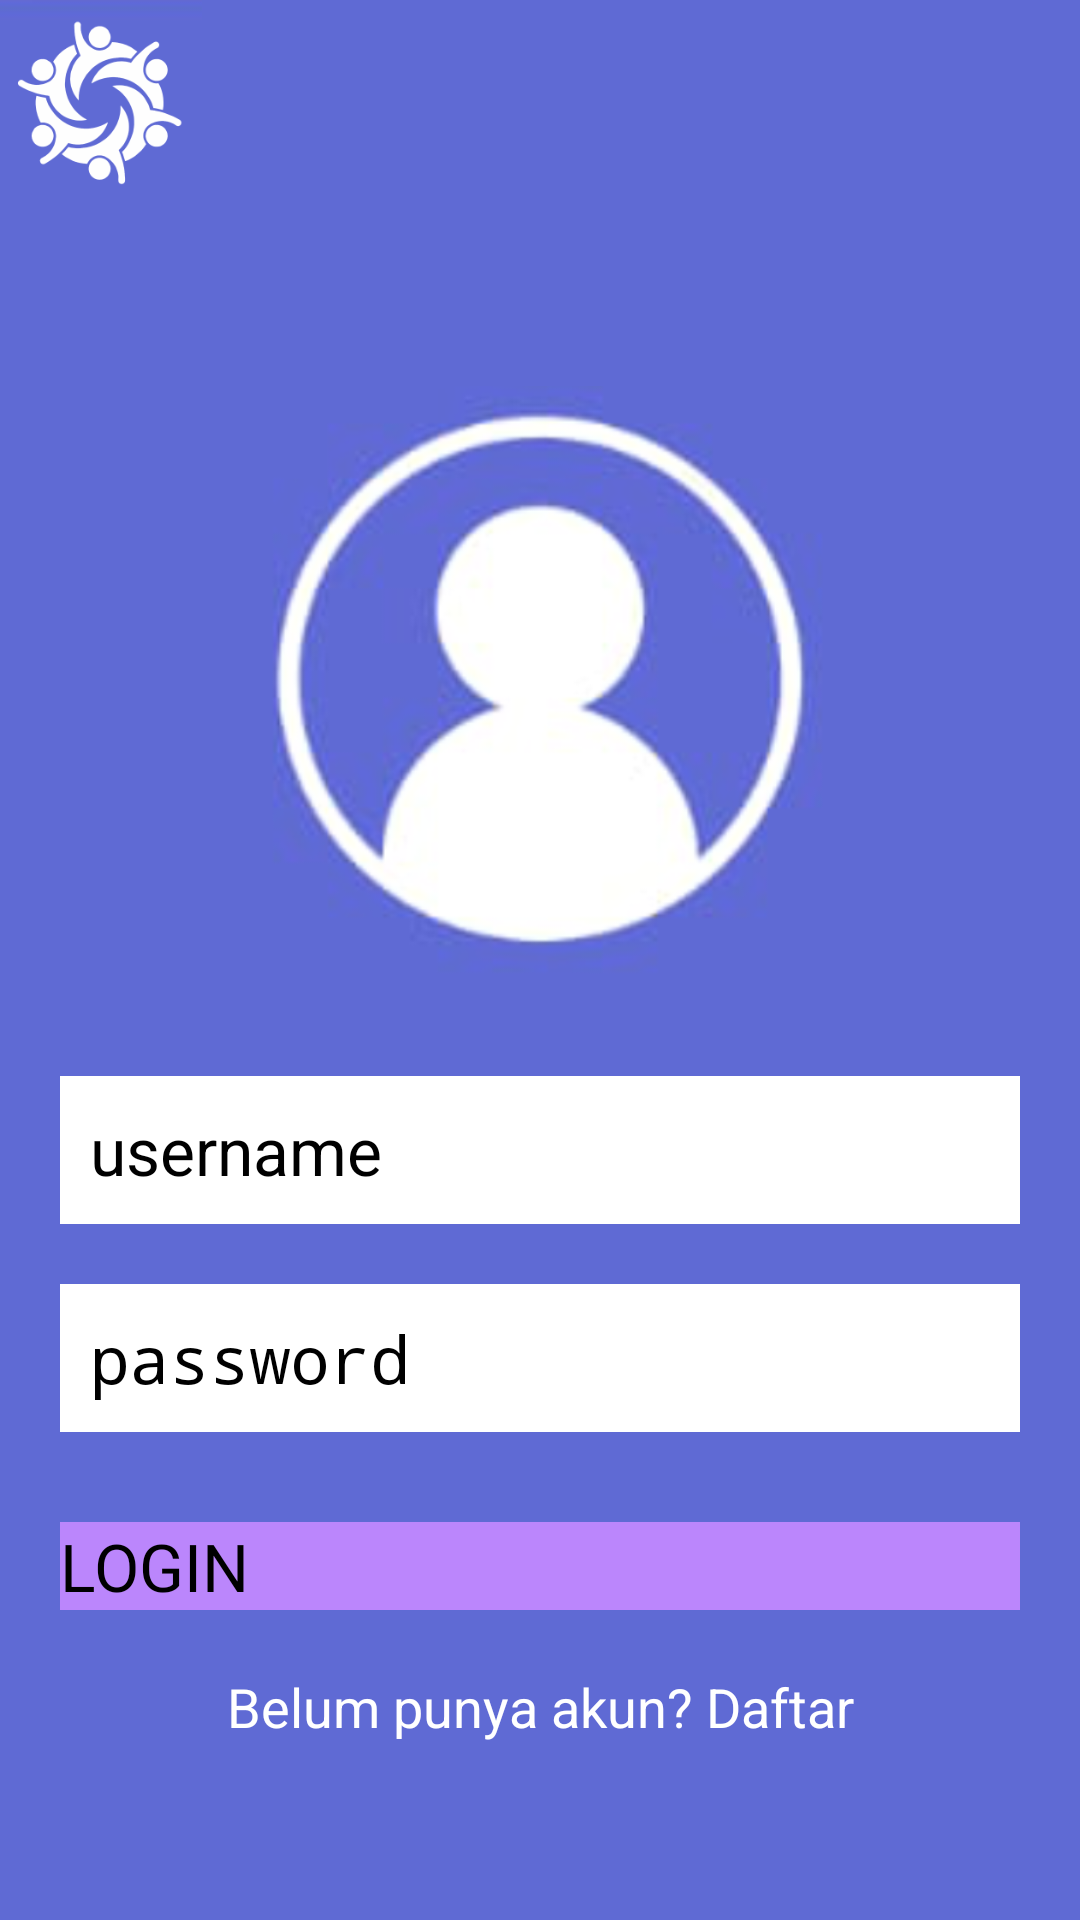

The Android layout XML behind this screen, and the referenced resources:
<!-- AndroidManifest.xml: activity theme AppTheme.NoActionBar -->
<!-- res/layout/activity_login.xml -->
<?xml version="1.0" encoding="utf-8"?>
<LinearLayout xmlns:android="http://schemas.android.com/apk/res/android"
    xmlns:app="http://schemas.android.com/apk/res-auto"
    xmlns:tools="http://schemas.android.com/tools"
    android:layout_width="match_parent"
    android:layout_height="match_parent"
    android:orientation="vertical"
    android:background="@drawable/bg_login"
    tools:context=".LoginActivity">

    <ImageButton
        android:layout_width="wrap_content"
        android:layout_height="70dp"
        android:src="@drawable/icon_circle_login"
        android:scaleType="fitCenter"
        android:adjustViewBounds="true"
        android:background="#00ffffff"/>
    <LinearLayout
        android:layout_width="match_parent"
        android:layout_height="match_parent"
        android:orientation="vertical"
        android:gravity="center">
        <ImageView
            android:layout_width="wrap_content"
            android:layout_height="200dp"
            android:src="@drawable/icon_profil_login"
            android:scaleType="fitCenter"
            android:adjustViewBounds="true"
            />
        <EditText
            android:layout_width="match_parent"
            android:layout_height="wrap_content"
            android:hint="@string/username"
            android:background="#ffffff"
            android:textSize="22sp"
            android:inputType="text"
            android:layout_marginLeft="20dp"
            android:layout_marginRight="20dp"
            android:padding="10dp"
            android:layout_marginTop="30dp"/>
        <EditText
            android:layout_width="match_parent"
            android:layout_height="wrap_content"
            android:background="#ffffff"
            android:textSize="22sp"
            android:inputType="textPassword"
            android:hint="@string/password"
            android:layout_marginLeft="20dp"
            android:layout_marginRight="20dp"
            android:padding="10dp"
            android:layout_marginTop="20dp"/>
        <Button
            android:id="@+id/btn_login_menu"
            android:layout_width="match_parent"
            android:layout_height="wrap_content"
            android:layout_marginTop="30dp"
            android:layout_marginLeft="20dp"
            android:layout_marginRight="20dp"
            android:text="@string/login"
            android:textSize="22sp"
            android:background="@color/purple_200"/>
        <TextView
            android:layout_width="match_parent"
            android:layout_height="wrap_content"
            android:text="@string/belum_punya_akun_daftar"
            android:textColor="#ffffff"
            android:gravity="center"
            android:textSize="18sp"
            android:layout_marginTop="20dp"/>
    </LinearLayout>
</LinearLayout>
<!-- resources referenced by this layout -->
<resources>
  <!-- drawable bg_login: png bitmap (drawable, 227 bytes) -->
  <!-- drawable icon_circle_login: png bitmap (drawable, 18152 bytes) -->
  <!-- drawable icon_profil_login: png bitmap (drawable, 134691 bytes) -->
  <string name="belum_punya_akun_daftar">Belum punya akun? Daftar</string>
  <string name="login">LOGIN</string>
  <string name="password">password</string>
  <string name="username">username</string>
  <!-- not gathered from this repository: default colours our renderer supplied (Android Studio template values) -->
  <color name="purple_200">#FFBB86FC</color>
</resources>
